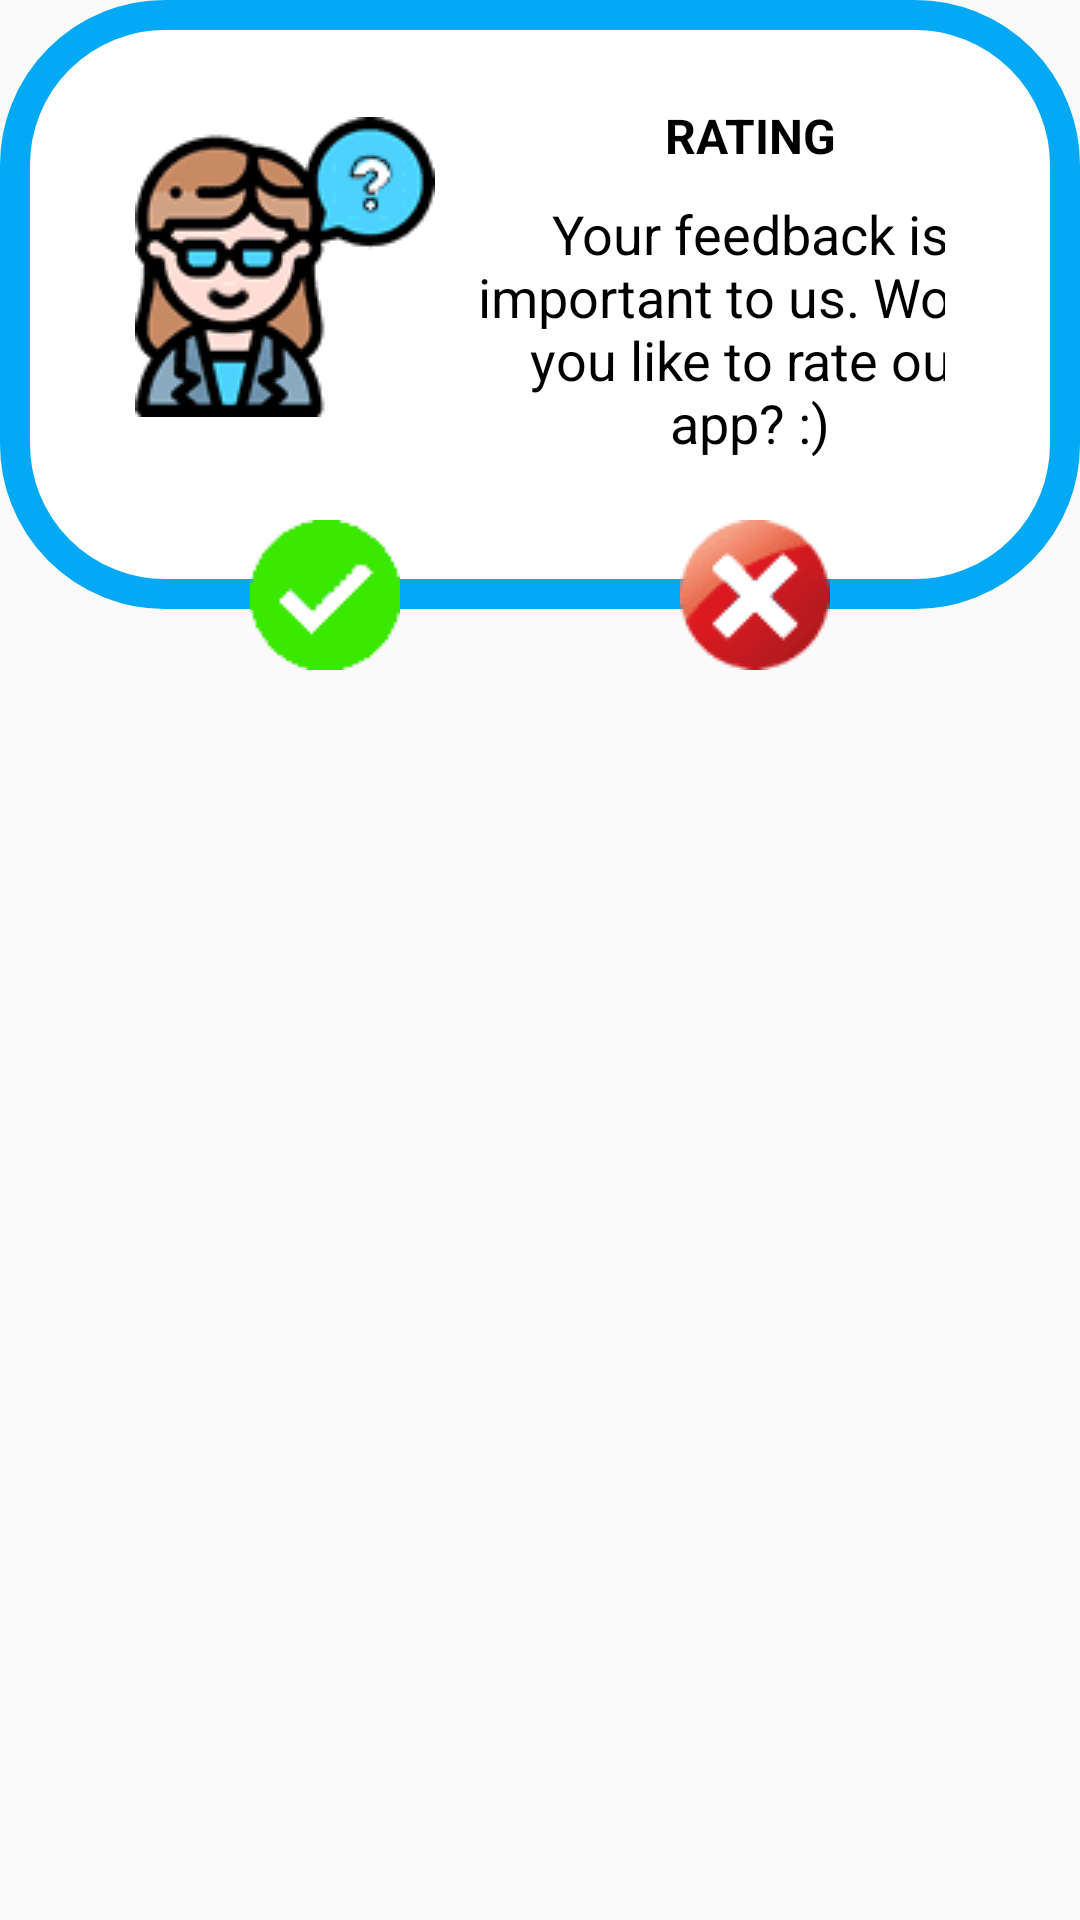

Write the Android layout XML for this screen, with the resource values it uses.
<!-- AndroidManifest.xml: application theme AppTheme -->
<!-- res/layout/dialog_user_comment.xml -->
<LinearLayout xmlns:android="http://schemas.android.com/apk/res/android"
    xmlns:app="http://schemas.android.com/apk/res-auto"
    xmlns:tools="http://schemas.android.com/tools"
    android:layout_width="wrap_content"
    android:layout_height="wrap_content"
    android:orientation="vertical">

    <LinearLayout
        android:id="@+id/linearUserCommentDialog"
        android:layout_width="wrap_content"
        android:layout_height="wrap_content"
        android:layout_gravity="center_horizontal"
        android:background="@drawable/shape_dialog_box"
        android:orientation="vertical"
        app:layout_constraintBottom_toBottomOf="parent"
        app:layout_constraintEnd_toEndOf="parent"
        app:layout_constraintStart_toStartOf="parent"
        app:layout_constraintTop_toTopOf="parent">

        <LinearLayout
            android:layout_width="wrap_content"
            android:layout_height="wrap_content"
            android:layout_marginStart="45dp"
            android:layout_marginLeft="25dp"
            android:layout_marginTop="25dp"
            android:layout_marginEnd="45dp"
            android:layout_marginRight="25dp"
            android:layout_marginBottom="50dp"
            android:orientation="horizontal">

            <Space
                android:layout_width="wrap_content"
                android:layout_height="wrap_content"
                android:layout_weight="1" />

            <ImageView
                android:layout_width="wrap_content"
                android:layout_height="wrap_content"
                android:layout_gravity="center"
                android:layout_marginEnd="5dp"
                android:background="@drawable/dialog_ico_question" />

            <Space
                android:layout_width="wrap_content"
                android:layout_height="wrap_content"
                android:layout_weight="1" />

            <LinearLayout
                android:layout_width="wrap_content"
                android:layout_height="wrap_content"
                android:layout_gravity="center"
                android:orientation="vertical">

                <TextView
                    android:layout_width="wrap_content"
                    android:layout_height="wrap_content"
                    android:layout_gravity="center"
                    android:gravity="center"
                    android:maxWidth="200dp"
                    android:minLines="2"
                    android:text="@string/rating"
                    android:textAlignment="center"
                    android:textAllCaps="true"
                    android:textColor="#000000"
                    android:textSize="16sp"
                    android:textStyle="bold" />

                <TextView
                    android:layout_width="wrap_content"
                    android:layout_height="wrap_content"
                    android:layout_gravity="center"
                    android:gravity="center"
                    android:maxWidth="200dp"
                    android:singleLine="false"
                    android:text="@string/commentQuestion"
                    android:textAlignment="center"
                    android:textColor="#000000"
                    android:textSize="18sp" />

            </LinearLayout>

            <Space
                android:layout_width="wrap_content"
                android:layout_height="wrap_content"
                android:layout_weight="1" />

        </LinearLayout>

    </LinearLayout>

    <LinearLayout
        android:layout_width="match_parent"
        android:layout_height="wrap_content"
        android:layout_marginTop="-30dp"
        android:gravity="center"
        android:orientation="horizontal"
        app:layout_constraintBottom_toBottomOf="@id/linearShopDialog"
        app:layout_constraintEnd_toEndOf="parent"
        app:layout_constraintStart_toStartOf="parent"
        app:layout_constraintTop_toBottomOf="@id/linearShopDialog">

        <Space
            android:layout_width="wrap_content"
            android:layout_height="wrap_content"
            android:layout_weight="1" />

        <ImageButton
            android:id="@+id/btnOkey"
            android:layout_width="50dp"
            android:layout_height="50dp"
            android:layout_marginLeft="10dp"
            android:layout_marginRight="10dp"
            android:background="@drawable/button_ico_okey" />

        <Space
            android:layout_width="wrap_content"
            android:layout_height="wrap_content"
            android:layout_weight="1" />

        <ImageButton
            android:id="@+id/btnCancel"
            android:layout_width="50dp"
            android:layout_height="50dp"
            android:layout_marginLeft="10dp"
            android:layout_marginRight="10dp"
            android:background="@drawable/button_ico_cancel" />

        <Space
            android:layout_width="wrap_content"
            android:layout_height="wrap_content"
            android:layout_weight="1" />

    </LinearLayout>

</LinearLayout>
<!-- resources referenced by this layout -->
<resources>
  <!-- drawable button_ico_cancel (drawable) -->
  <?xml version="1.0" encoding="utf-8"?>
  <layer-list xmlns:android="http://schemas.android.com/apk/res/android" >
      <item>
          <shape android:shape="oval" /></item>
      <item android:drawable="@drawable/dialog_ico_cancel"/>
  </layer-list>
  <!-- drawable button_ico_okey (drawable) -->
  <?xml version="1.0" encoding="utf-8"?>
  <layer-list xmlns:android="http://schemas.android.com/apk/res/android" >
      <item>
          <shape android:shape="oval" /></item>
      <item android:drawable="@drawable/dialog_ico_okey" />
  </layer-list>
  <!-- drawable dialog_ico_question: webp bitmap (drawable, 2612 bytes) -->
  <!-- drawable shape_dialog_box (drawable) -->
  <?xml version="1.0" encoding="utf-8"?>
  <shape android:shape="rectangle" xmlns:android="http://schemas.android.com/apk/res/android" >
      <solid android:color="#FFFFFF" />
      <corners android:radius="50dp" />
      <stroke
          android:width="10dp"
          android:color="#03A9F4" />
  </shape>
  <string name="commentQuestion">Your feedback is important to us. Would you like to rate our app? :)</string>
  <string name="rating">RATING</string>
  <style name="AppTheme" parent="Theme.AppCompat.Light.NoActionBar">
          
      </style>
  <!-- drawable dialog_ico_cancel: webp bitmap (drawable, 814 bytes) -->
  <!-- drawable dialog_ico_okey: webp bitmap (drawable, 346 bytes) -->
</resources>
